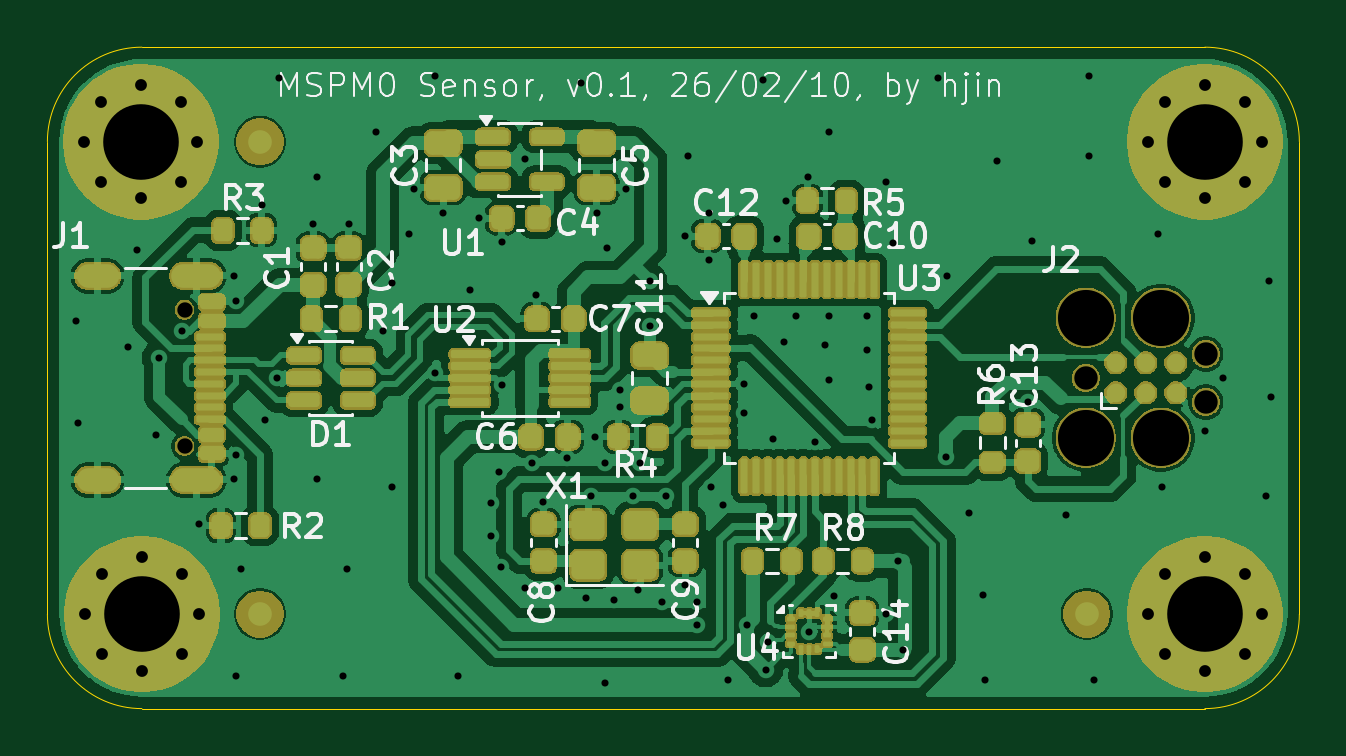
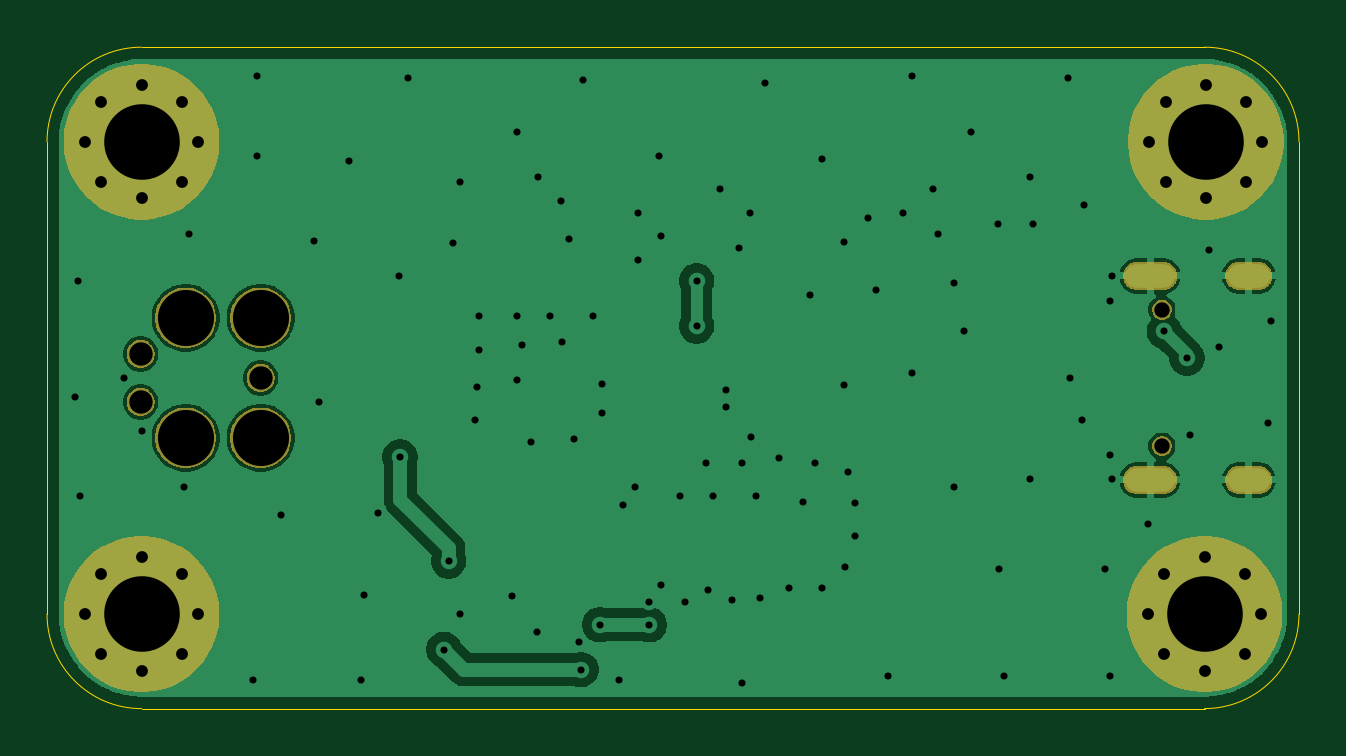
Circuit board: 11 layer files. Board 53.0 x 28.0 mm.
- bottom_copper: 260209-MSPM0-phil165-B_Cu.gbr (31821 bytes)
- bottom_mask: 260209-MSPM0-phil165-B_Mask.gbr (28504 bytes)
- paste: 260209-MSPM0-phil165-B_Paste.gbr (473 bytes)
- bottom_silk: 260209-MSPM0-phil165-B_Silkscreen.gbr (474 bytes)
- outline: 260209-MSPM0-phil165-Edge_Cuts.gbr (909 bytes)
- top_copper: 260209-MSPM0-phil165-F_Cu.gbr (132734 bytes)
- top_mask: 260209-MSPM0-phil165-F_Mask.gbr (148264 bytes)
- paste: 260209-MSPM0-phil165-F_Paste.gbr (6967 bytes)
- top_silk: 260209-MSPM0-phil165-F_Silkscreen.gbr (51954 bytes)
- drill: 260209-MSPM0-phil165-NPTH.drl (581 bytes)
- drill: 260209-MSPM0-phil165-PTH.drl (2474 bytes)

=== bottom_copper: 260209-MSPM0-phil165-B_Cu.gbr (31821 bytes, source omitted) ===
=== bottom_mask: 260209-MSPM0-phil165-B_Mask.gbr (28504 bytes, source omitted) ===
=== paste: 260209-MSPM0-phil165-B_Paste.gbr ===
%TF.GenerationSoftware,KiCad,Pcbnew,9.0.7*%
%TF.CreationDate,2026-02-10T20:50:10+08:00*%
%TF.ProjectId,260209-MSPM0-phil165,32363032-3039-42d4-9d53-504d302d7068,v0.1*%
%TF.SameCoordinates,PX2bde780PY4692680*%
%TF.FileFunction,Paste,Bot*%
%TF.FilePolarity,Positive*%
%FSLAX46Y46*%
G04 Gerber Fmt 4.6, Leading zero omitted, Abs format (unit mm)*
G04 Created by KiCad (PCBNEW 9.0.7) date 2026-02-10 20:50:10*
%MOMM*%
%LPD*%
G01*
G04 APERTURE LIST*
G04 APERTURE END LIST*
M02*

=== bottom_silk: 260209-MSPM0-phil165-B_Silkscreen.gbr ===
%TF.GenerationSoftware,KiCad,Pcbnew,9.0.7*%
%TF.CreationDate,2026-02-10T20:50:10+08:00*%
%TF.ProjectId,260209-MSPM0-phil165,32363032-3039-42d4-9d53-504d302d7068,v0.1*%
%TF.SameCoordinates,PX2bde780PY4692680*%
%TF.FileFunction,Legend,Bot*%
%TF.FilePolarity,Positive*%
%FSLAX46Y46*%
G04 Gerber Fmt 4.6, Leading zero omitted, Abs format (unit mm)*
G04 Created by KiCad (PCBNEW 9.0.7) date 2026-02-10 20:50:10*
%MOMM*%
%LPD*%
G01*
G04 APERTURE LIST*
G04 APERTURE END LIST*
M02*

=== outline: 260209-MSPM0-phil165-Edge_Cuts.gbr ===
%TF.GenerationSoftware,KiCad,Pcbnew,9.0.7*%
%TF.CreationDate,2026-02-10T20:50:10+08:00*%
%TF.ProjectId,260209-MSPM0-phil165,32363032-3039-42d4-9d53-504d302d7068,v0.1*%
%TF.SameCoordinates,PX2bde780PY4692680*%
%TF.FileFunction,Profile,NP*%
%FSLAX46Y46*%
G04 Gerber Fmt 4.6, Leading zero omitted, Abs format (unit mm)*
G04 Created by KiCad (PCBNEW 9.0.7) date 2026-02-10 20:50:10*
%MOMM*%
%LPD*%
G01*
G04 APERTURE LIST*
%TA.AperFunction,Profile*%
%ADD10C,0.050000*%
%TD*%
G04 APERTURE END LIST*
D10*
X49000000Y28000000D02*
G75*
G02*
X53000000Y24000000I0J-4000000D01*
G01*
X49000000Y0D02*
X4000000Y0D01*
X4000000Y0D02*
G75*
G02*
X0Y4000000I0J4000000D01*
G01*
X53000000Y4000000D02*
G75*
G02*
X49000000Y0I-4000000J0D01*
G01*
X0Y24000000D02*
G75*
G02*
X4000000Y28000000I4000000J0D01*
G01*
X53000000Y24000000D02*
X53000000Y4000000D01*
X4000000Y28000000D02*
X49000000Y28000000D01*
X0Y4000000D02*
X0Y24000000D01*
M02*

=== top_copper: 260209-MSPM0-phil165-F_Cu.gbr (132734 bytes, source omitted) ===
=== top_mask: 260209-MSPM0-phil165-F_Mask.gbr (148264 bytes, source omitted) ===
=== paste: 260209-MSPM0-phil165-F_Paste.gbr (6967 bytes, source omitted) ===
=== top_silk: 260209-MSPM0-phil165-F_Silkscreen.gbr (51954 bytes, source omitted) ===
=== drill: 260209-MSPM0-phil165-NPTH.drl ===
M48
; DRILL file {KiCad 9.0.7} date 2026-02-10T20:50:18+0800
; FORMAT={-:-/ absolute / metric / decimal}
; #@! TF.CreationDate,2026-02-10T20:50:18+08:00
; #@! TF.GenerationSoftware,Kicad,Pcbnew,9.0.7
; #@! TF.FileFunction,NonPlated,1,2,NPTH
FMAT,2
METRIC
; #@! TA.AperFunction,NonPlated,NPTH,ComponentDrill
T1C0.650
; #@! TA.AperFunction,NonPlated,NPTH,ComponentDrill
T2C0.991
; #@! TA.AperFunction,NonPlated,NPTH,ComponentDrill
T3C2.375
%
G90
G05
T1
X5.805Y16.89
X5.805Y11.11
T2
X43.96Y14.0
X49.04Y15.016
X49.04Y12.984
T3
X43.96Y16.54
X43.96Y11.46
X47.135Y16.54
X47.135Y11.46
M30

=== drill: 260209-MSPM0-phil165-PTH.drl ===
M48
; DRILL file {KiCad 9.0.7} date 2026-02-10T20:50:18+0800
; FORMAT={-:-/ absolute / metric / decimal}
; #@! TF.CreationDate,2026-02-10T20:50:18+08:00
; #@! TF.GenerationSoftware,Kicad,Pcbnew,9.0.7
; #@! TF.FileFunction,Plated,1,2,PTH
FMAT,2
METRIC
; #@! TA.AperFunction,Plated,PTH,ViaDrill
T1C0.300
; #@! TA.AperFunction,Plated,PTH,ComponentDrill
T2C0.500
; #@! TA.AperFunction,Plated,PTH,ComponentDrill
T3C0.600
; #@! TA.AperFunction,Plated,PTH,ComponentDrill
T4C3.200
%
G90
G05
T1
X1.2Y16.4
X1.3Y12.1
X3.4Y15.3
X3.8Y19.4
X4.6Y11.6
X4.739Y14.839
X5.696Y15.967
X6.4Y7.8
X7.9Y18.3
X7.9Y9.7
X8.0Y17.25
X8.0Y10.75
X8.0Y1.4
X8.2Y5.9
X9.1Y21.3
X9.2Y12.2
X9.7Y14.0
X9.8Y26.7
X11.25Y20.5
X11.4Y22.5
X11.4Y9.7
X12.5Y1.4
X12.7Y5.9
X12.75Y20.5
X13.9Y24.4
X14.2Y16.0
X14.6Y18.0
X14.6Y9.4
X15.3Y20.1
X15.5Y22.0
X16.4Y26.8
X16.4Y14.2
X16.75Y21.0
X17.4Y1.4
X17.9Y17.7
X18.25Y20.75
X18.8Y8.7
X18.8Y7.3
X19.1Y10.0
X19.2Y6.0
X19.25Y19.75
X19.25Y13.7
X20.2Y23.25
X20.2Y5.1
X20.5Y10.4
X20.7Y17.5
X21.0Y8.75
X21.6Y5.1
X22.0Y10.6
X22.6Y26.5
X22.8Y4.7
X23.0Y9.0
X23.2Y11.5
X23.25Y21.0
X23.6Y10.4
X23.6Y1.1
X23.7Y19.5
X24.0Y4.6
X24.25Y13.5
X24.25Y12.75
X24.5Y22.0
X24.8Y9.0
X25.0Y5.0
X25.1Y10.4
X25.5Y18.1
X25.5Y16.2
X26.0Y4.5
X26.2Y9.0
X27.0Y20.0
X27.0Y5.25
X27.1Y23.4
X27.5Y4.5
X27.5Y3.55
X28.0Y21.0
X28.0Y19.0
X28.1Y9.4
X28.6Y8.6
X28.8Y1.2
X29.5Y13.75
X29.5Y12.5
X29.6Y3.55
X29.9Y16.6
X30.3Y26.6
X30.4Y1.65
X30.5Y2.8
X30.7Y11.4
X30.9Y19.9
X31.2Y15.5
X31.25Y21.5
X31.7Y16.6
X32.2Y22.5
X32.25Y3.25
X32.5Y11.3
X32.9Y15.4
X33.1Y24.4
X33.1Y16.6
X33.1Y13.9
X33.3Y4.75
X34.7Y16.6
X34.7Y15.2
X34.8Y13.6
X34.9Y12.2
X35.5Y22.3
X35.5Y4.0
X35.8Y19.7
X36.0Y6.25
X36.2Y2.5
X37.7Y26.7
X38.05Y10.652
X38.1Y18.3
X39.0Y8.3
X39.6Y4.8
X39.7Y1.2
X40.2Y23.2
X41.5Y13.0
X41.7Y19.8
X43.1Y8.2
X44.1Y26.8
X44.1Y23.4
X44.3Y1.2
X47.0Y20.1
X47.2Y9.4
X49.0Y11.75
X49.75Y14.0
X51.6Y9.0
X51.7Y18.1
X51.8Y13.2
T2
X1.55Y24.0
X1.6Y4.0
X2.253Y25.697
X2.253Y22.303
X2.303Y5.697
X2.303Y2.303
X3.95Y26.4
X3.95Y21.6
X4.0Y6.4
X4.0Y1.6
X5.647Y25.697
X5.647Y22.303
X5.697Y5.697
X5.697Y2.303
X6.35Y24.0
X6.4Y4.0
X46.6Y24.0
X46.6Y4.0
X47.303Y25.697
X47.303Y22.303
X47.303Y5.697
X47.303Y2.303
X49.0Y26.4
X49.0Y21.6
X49.0Y6.4
X49.0Y1.6
X50.697Y25.697
X50.697Y22.303
X50.697Y5.697
X50.697Y2.303
X51.4Y24.0
X51.4Y4.0
T4
X3.95Y24.0
X4.0Y4.0
X49.0Y24.0
X49.0Y4.0
T3
G00X2.525Y18.32
M15
G01X1.725Y18.32
M16
G05
G00X2.525Y9.68
M15
G01X1.725Y9.68
M16
G05
G00X6.855Y18.32
M15
G01X5.755Y18.32
M16
G05
G00X6.855Y9.68
M15
G01X5.755Y9.68
M16
G05
M30
